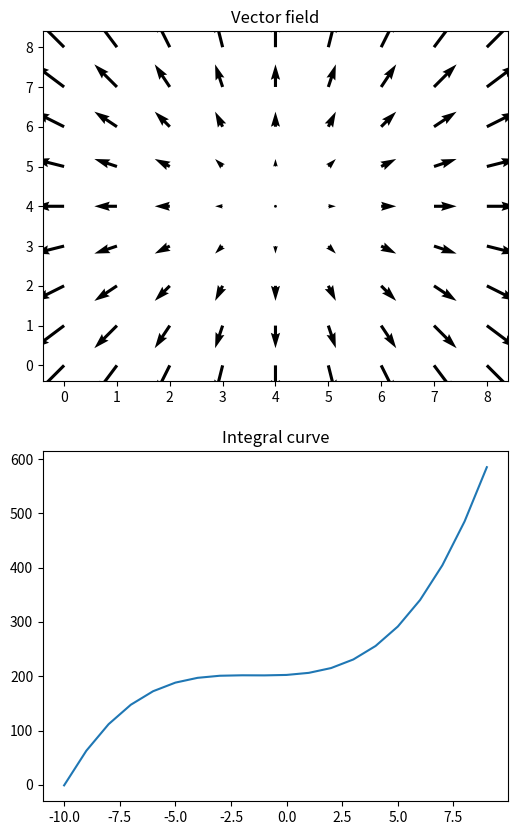

Write Python code to recreate this figure.
from scipy.integrate import odeint
from scipy.optimize import minimize
import pylab as pl
import matplotlib.pyplot as plt
import numpy as np

g = lambda x, y: y**2+3*y+2

plt.figure(figsize=(6,10))
plt.tight_layout()


# Task 2.1

plt.subplot(2,1,1)

x, y = np.meshgrid(np.arange(-4,5),np.arange(-4,5))

plt.quiver(x, y)
plt.title("Vector field")

# Task 2.2

# g(y0) = 0
y0 = float(minimize(lambda y: abs(g(0, y)), 0).x)

x = np.arange(-10, 10)
y = odeint(g, y0, x)

plt.subplot(2,1,2)

plt.plot(x, y)
plt.title("Integral curve")

plt.show()